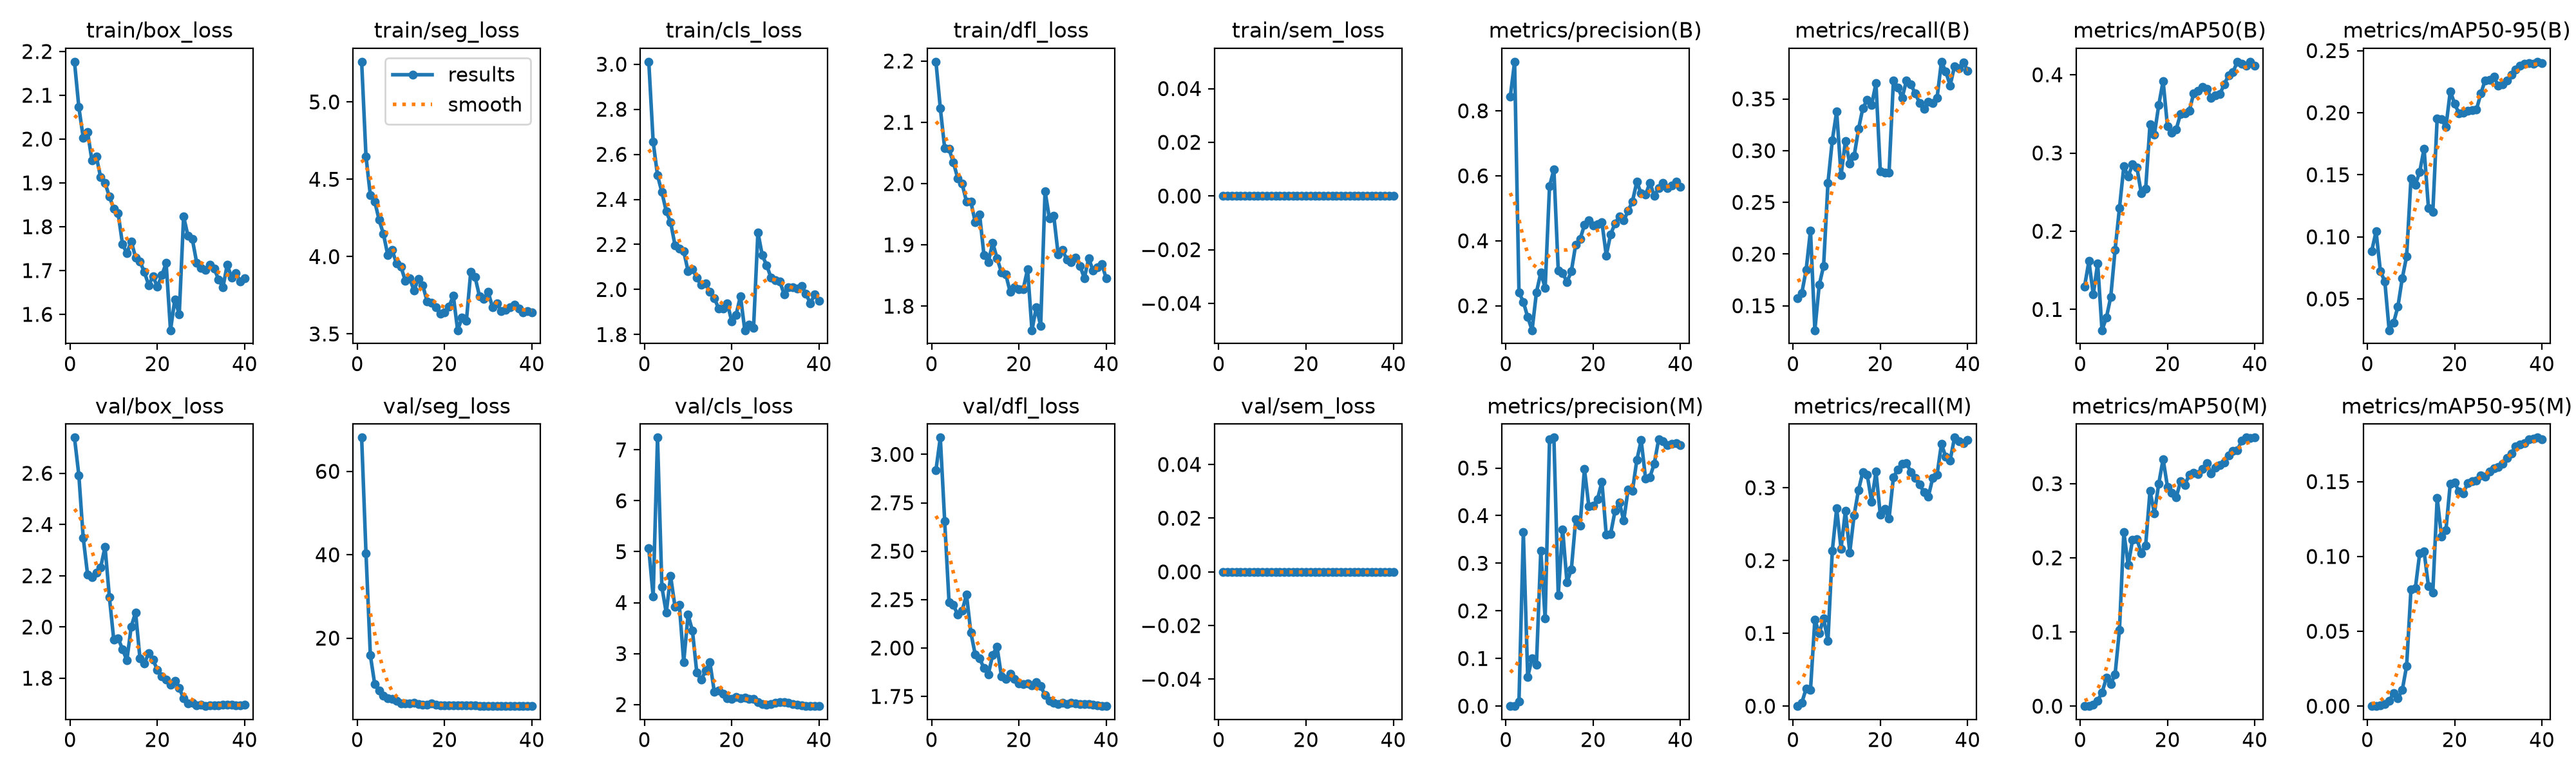

The file beside this chart, header and first rows:
epoch, time, train/box_loss, train/seg_loss, train/cls_loss, train/dfl_loss, train/sem_loss, metrics/precision(B), metrics/recall(B), metrics/mAP50(B), metrics/mAP50-95(B), metrics/precision(M), metrics/recall(M), metrics/mAP50(M), metrics/mAP50-95(M), val/box_loss, val/seg_loss, val/cls_loss, val/dfl_loss, val/sem_loss, lr/pg0, lr/pg1, lr/pg2
1, 42.63, 2.176, 5.26, 3.011, 2.199, 0, 0.8429, 0.1574, 0.1295, 0.08852, 0, 0, 0, 0, 2.739, 68.09, 5.065, 2.918, 0, 0.0003167, 0.0003167, 0.06865
2, 84.7, 2.073, 4.647, 2.656, 2.123, 0, 0.9511, 0.162, 0.1618, 0.1044, 0.00014, 0.00463, 0, 0, 2.593, 40.31, 4.119, 3.087, 0, 0.000649, 0.000649, 0.03565
3, 128.3, 2.003, 4.396, 2.506, 2.058, 0, 0.2412, 0.1845, 0.1192, 0.07208, 0.01002, 0.02392, 0.002, 0.0004, 2.348, 15.88, 7.241, 2.656, 0, 0.0009773, 0.0009773, 0.002644
4, 172.2, 2.016, 4.357, 2.432, 2.056, 0, 0.2122, 0.223, 0.1592, 0.06429, 0.3652, 0.02217, 0.00748, 0.00134, 2.205, 8.951, 4.308, 2.237, 0, 0.0009863, 0.0009863, 0.0009863
5, 213.4, 1.951, 4.238, 2.347, 2.034, 0, 0.1653, 0.1263, 0.07345, 0.02478, 0.06101, 0.1188, 0.01817, 0.00334, 2.196, 7.394, 3.802, 2.222, 0, 0.0009758, 0.0009758, 0.0009758
6, 257.4, 1.96, 4.146, 2.298, 2.009, 0, 0.1248, 0.1701, 0.08941, 0.03077, 0.1005, 0.1001, 0.03798, 0.00871, 2.213, 6.141, 4.52, 2.171, 0, 0.0009623, 0.0009623, 0.0009623
7, 300.5, 1.913, 4.009, 2.197, 2, 0, 0.2412, 0.1883, 0.116, 0.04374, 0.08676, 0.1201, 0.02961, 0.00541, 2.233, 5.657, 3.921, 2.193, 0, 0.000946, 0.000946, 0.000946
8, 345.1, 1.9, 4.041, 2.18, 1.97, 0, 0.302, 0.2687, 0.1764, 0.06658, 0.3261, 0.08982, 0.04287, 0.01067, 2.313, 5.367, 3.957, 2.275, 0, 0.0009271, 0.0009271, 0.0009271
9, 389.5, 1.869, 3.955, 2.17, 1.97, 0, 0.2552, 0.31, 0.2297, 0.08435, 0.1836, 0.2135, 0.1029, 0.02683, 2.116, 4.921, 2.834, 2.08, 0, 0.0009055, 0.0009055, 0.0009055
10, 433.6, 1.841, 3.936, 2.082, 1.937, 0, 0.5681, 0.338, 0.2827, 0.1473, 0.5606, 0.2715, 0.2346, 0.07817, 1.95, 4.363, 3.761, 1.966, 0, 0.0008814, 0.0008814, 0.0008814
11, 476.2, 1.831, 3.844, 2.091, 1.95, 0, 0.6198, 0.2759, 0.2703, 0.142, 0.5639, 0.2163, 0.1902, 0.07885, 1.955, 4.403, 3.45, 1.947, 0, 0.000855, 0.000855, 0.000855
12, 519.1, 1.76, 3.861, 2.052, 1.883, 0, 0.3081, 0.3094, 0.2854, 0.1523, 0.2325, 0.2686, 0.2242, 0.1022, 1.914, 4.302, 2.626, 1.896, 0, 0.0008265, 0.0008265, 0.0008265
13, 561.6, 1.739, 3.78, 2.02, 1.872, 0, 0.3013, 0.2874, 0.2813, 0.1712, 0.3715, 0.2112, 0.2251, 0.1034, 1.869, 4.444, 2.485, 1.865, 0, 0.000796, 0.000796, 0.000796
14, 605.4, 1.767, 3.857, 2.028, 1.903, 0, 0.273, 0.2948, 0.2482, 0.1234, 0.2597, 0.2624, 0.2064, 0.08011, 2.002, 4.2, 2.661, 1.965, 0, 0.0007636, 0.0007636, 0.0007636
15, 648.6, 1.73, 3.816, 1.989, 1.878, 0, 0.3064, 0.3209, 0.254, 0.1198, 0.287, 0.2968, 0.2168, 0.076, 2.057, 4.078, 2.83, 2.007, 0, 0.0007297, 0.0007297, 0.0007297
16, 691.4, 1.72, 3.71, 1.962, 1.855, 0, 0.3884, 0.3412, 0.3369, 0.1956, 0.3922, 0.3218, 0.2906, 0.1391, 1.877, 4.066, 2.254, 1.855, 0, 0.0006944, 0.0006944, 0.0006944
17, 732.4, 1.697, 3.7, 1.916, 1.852, 0, 0.4049, 0.3491, 0.3239, 0.1949, 0.3796, 0.3175, 0.26, 0.1132, 1.857, 4.277, 2.274, 1.841, 0, 0.000658, 0.000658, 0.000658
18, 772.9, 1.667, 3.673, 1.915, 1.823, 0, 0.4487, 0.3443, 0.3612, 0.1883, 0.4981, 0.281, 0.2999, 0.1175, 1.898, 4.067, 2.209, 1.868, 0, 0.0006206, 0.0006206, 0.0006206
19, 813.4, 1.687, 3.632, 1.939, 1.831, 0, 0.464, 0.365, 0.3921, 0.2172, 0.4199, 0.3221, 0.3333, 0.1486, 1.872, 3.952, 2.125, 1.84, 0, 0.0005824, 0.0005824, 0.0005824
20, 853.2, 1.663, 3.64, 1.859, 1.828, 0, 0.4464, 0.2801, 0.334, 0.2074, 0.4213, 0.2627, 0.2957, 0.1495, 1.832, 3.83, 2.116, 1.817, 0, 0.0005438, 0.0005438, 0.0005438
21, 897.1, 1.689, 3.675, 1.888, 1.828, 0, 0.4516, 0.2787, 0.3258, 0.1993, 0.435, 0.2709, 0.2879, 0.1433, 1.808, 3.867, 2.144, 1.814, 0, 0.000505, 0.000505, 0.000505
22, 938.7, 1.717, 3.747, 1.971, 1.86, 0, 0.4577, 0.279, 0.3302, 0.1999, 0.4709, 0.2577, 0.2814, 0.1423, 1.795, 3.883, 2.12, 1.816, 0, 0.0004662, 0.0004662, 0.0004662
23, 978, 1.564, 3.524, 1.819, 1.761, 0, 0.355, 0.3679, 0.3502, 0.2016, 0.3598, 0.3144, 0.3036, 0.1491, 1.774, 3.867, 2.14, 1.808, 0, 0.0004276, 0.0004276, 0.0004276
24, 1020, 1.634, 3.605, 1.843, 1.798, 0, 0.4201, 0.3613, 0.3508, 0.2021, 0.3617, 0.3249, 0.2985, 0.1504, 1.789, 3.854, 2.109, 1.822, 0, 0.0003894, 0.0003894, 0.0003894
25, 1061, 1.599, 3.585, 1.828, 1.768, 0, 0.4531, 0.3511, 0.3541, 0.2025, 0.4096, 0.3328, 0.3125, 0.1509, 1.762, 3.835, 2.111, 1.803, 0, 0.000352, 0.000352, 0.000352
26, 1097, 1.823, 3.902, 2.254, 1.988, 0, 0.4751, 0.368, 0.3759, 0.2153, 0.4283, 0.3341, 0.3145, 0.1541, 1.721, 3.817, 2.049, 1.757, 0, 0.0003156, 0.0003156, 0.0003156
27, 1132, 1.779, 3.867, 2.152, 1.943, 0, 0.4621, 0.364, 0.3796, 0.2261, 0.3894, 0.3214, 0.3133, 0.1531, 1.702, 3.823, 2.01, 1.726, 0, 0.0002803, 0.0002803, 0.0002803
28, 1167, 1.772, 3.744, 2.108, 1.947, 0, 0.4919, 0.3553, 0.3847, 0.2263, 0.4546, 0.3131, 0.3202, 0.1567, 1.705, 3.806, 1.999, 1.718, 0, 0.0002464, 0.0002464, 0.0002464
29, 1202, 1.718, 3.728, 2.053, 1.885, 0, 0.5215, 0.3463, 0.3824, 0.2291, 0.4522, 0.3047, 0.3278, 0.1588, 1.693, 3.788, 2.013, 1.71, 0, 0.000214, 0.000214, 0.000214
30, 1237, 1.706, 3.771, 2.041, 1.891, 0, 0.5815, 0.3402, 0.3706, 0.2215, 0.5166, 0.2937, 0.3142, 0.1599, 1.696, 3.773, 2.04, 1.716, 0, 0.0001835, 0.0001835, 0.0001835
31, 1272, 1.702, 3.671, 2.037, 1.876, 0, 0.5456, 0.3474, 0.3733, 0.2228, 0.5583, 0.2878, 0.3218, 0.1617, 1.691, 3.766, 2.051, 1.711, 0, 0.000155, 0.000155, 0.000155
32, 1307, 1.713, 3.699, 1.979, 1.872, 0, 0.5415, 0.3459, 0.375, 0.2258, 0.4783, 0.3131, 0.3255, 0.1657, 1.693, 3.749, 2.046, 1.718, 0, 0.0001286, 0.0001286, 0.0001286
33, 1341, 1.705, 3.649, 2.011, 1.879, 0, 0.5788, 0.3509, 0.3879, 0.2305, 0.4809, 0.3179, 0.329, 0.1689, 1.694, 3.741, 2.033, 1.715, 0, 0.0001045, 0.0001045, 0.0001045
34, 1376, 1.68, 3.655, 2.01, 1.866, 0, 0.5386, 0.386, 0.3992, 0.2349, 0.5093, 0.36, 0.338, 0.1734, 1.694, 3.726, 2.008, 1.711, 0, 8.29431e-05, 8.29431e-05, 8.29431e-05
35, 1411, 1.661, 3.674, 2.005, 1.846, 0, 0.5625, 0.3764, 0.4032, 0.2379, 0.5597, 0.3424, 0.3438, 0.1748, 1.697, 3.72, 1.995, 1.71, 0, 6.39518e-05, 6.39518e-05, 6.39518e-05
36, 1445, 1.713, 3.689, 2.017, 1.878, 0, 0.5784, 0.3631, 0.4167, 0.2396, 0.5563, 0.3377, 0.345, 0.1756, 1.696, 3.712, 1.984, 1.709, 0, 4.76796e-05, 4.76796e-05, 4.76796e-05
37, 1480, 1.684, 3.665, 1.982, 1.858, 0, 0.5618, 0.3818, 0.4139, 0.2401, 0.5479, 0.3688, 0.3578, 0.1781, 1.697, 3.711, 1.977, 1.707, 0, 3.4227e-05, 3.4227e-05, 3.4227e-05
38, 1514, 1.695, 3.639, 1.939, 1.863, 0, 0.5709, 0.3798, 0.4117, 0.2395, 0.5504, 0.3637, 0.362, 0.1787, 1.694, 3.71, 1.973, 1.702, 0, 2.36769e-05, 2.36769e-05, 2.36769e-05
39, 1549, 1.674, 3.647, 1.978, 1.869, 0, 0.5827, 0.3855, 0.4164, 0.241, 0.5525, 0.3609, 0.3614, 0.1794, 1.694, 3.708, 1.969, 1.7, 0, 1.60943e-05, 1.60943e-05, 1.60943e-05
40, 1583, 1.683, 3.64, 1.95, 1.846, 0, 0.5655, 0.3775, 0.4119, 0.24, 0.5481, 0.3655, 0.3622, 0.1781, 1.696, 3.71, 1.975, 1.701, 0, 1.15259e-05, 1.15259e-05, 1.15259e-05
